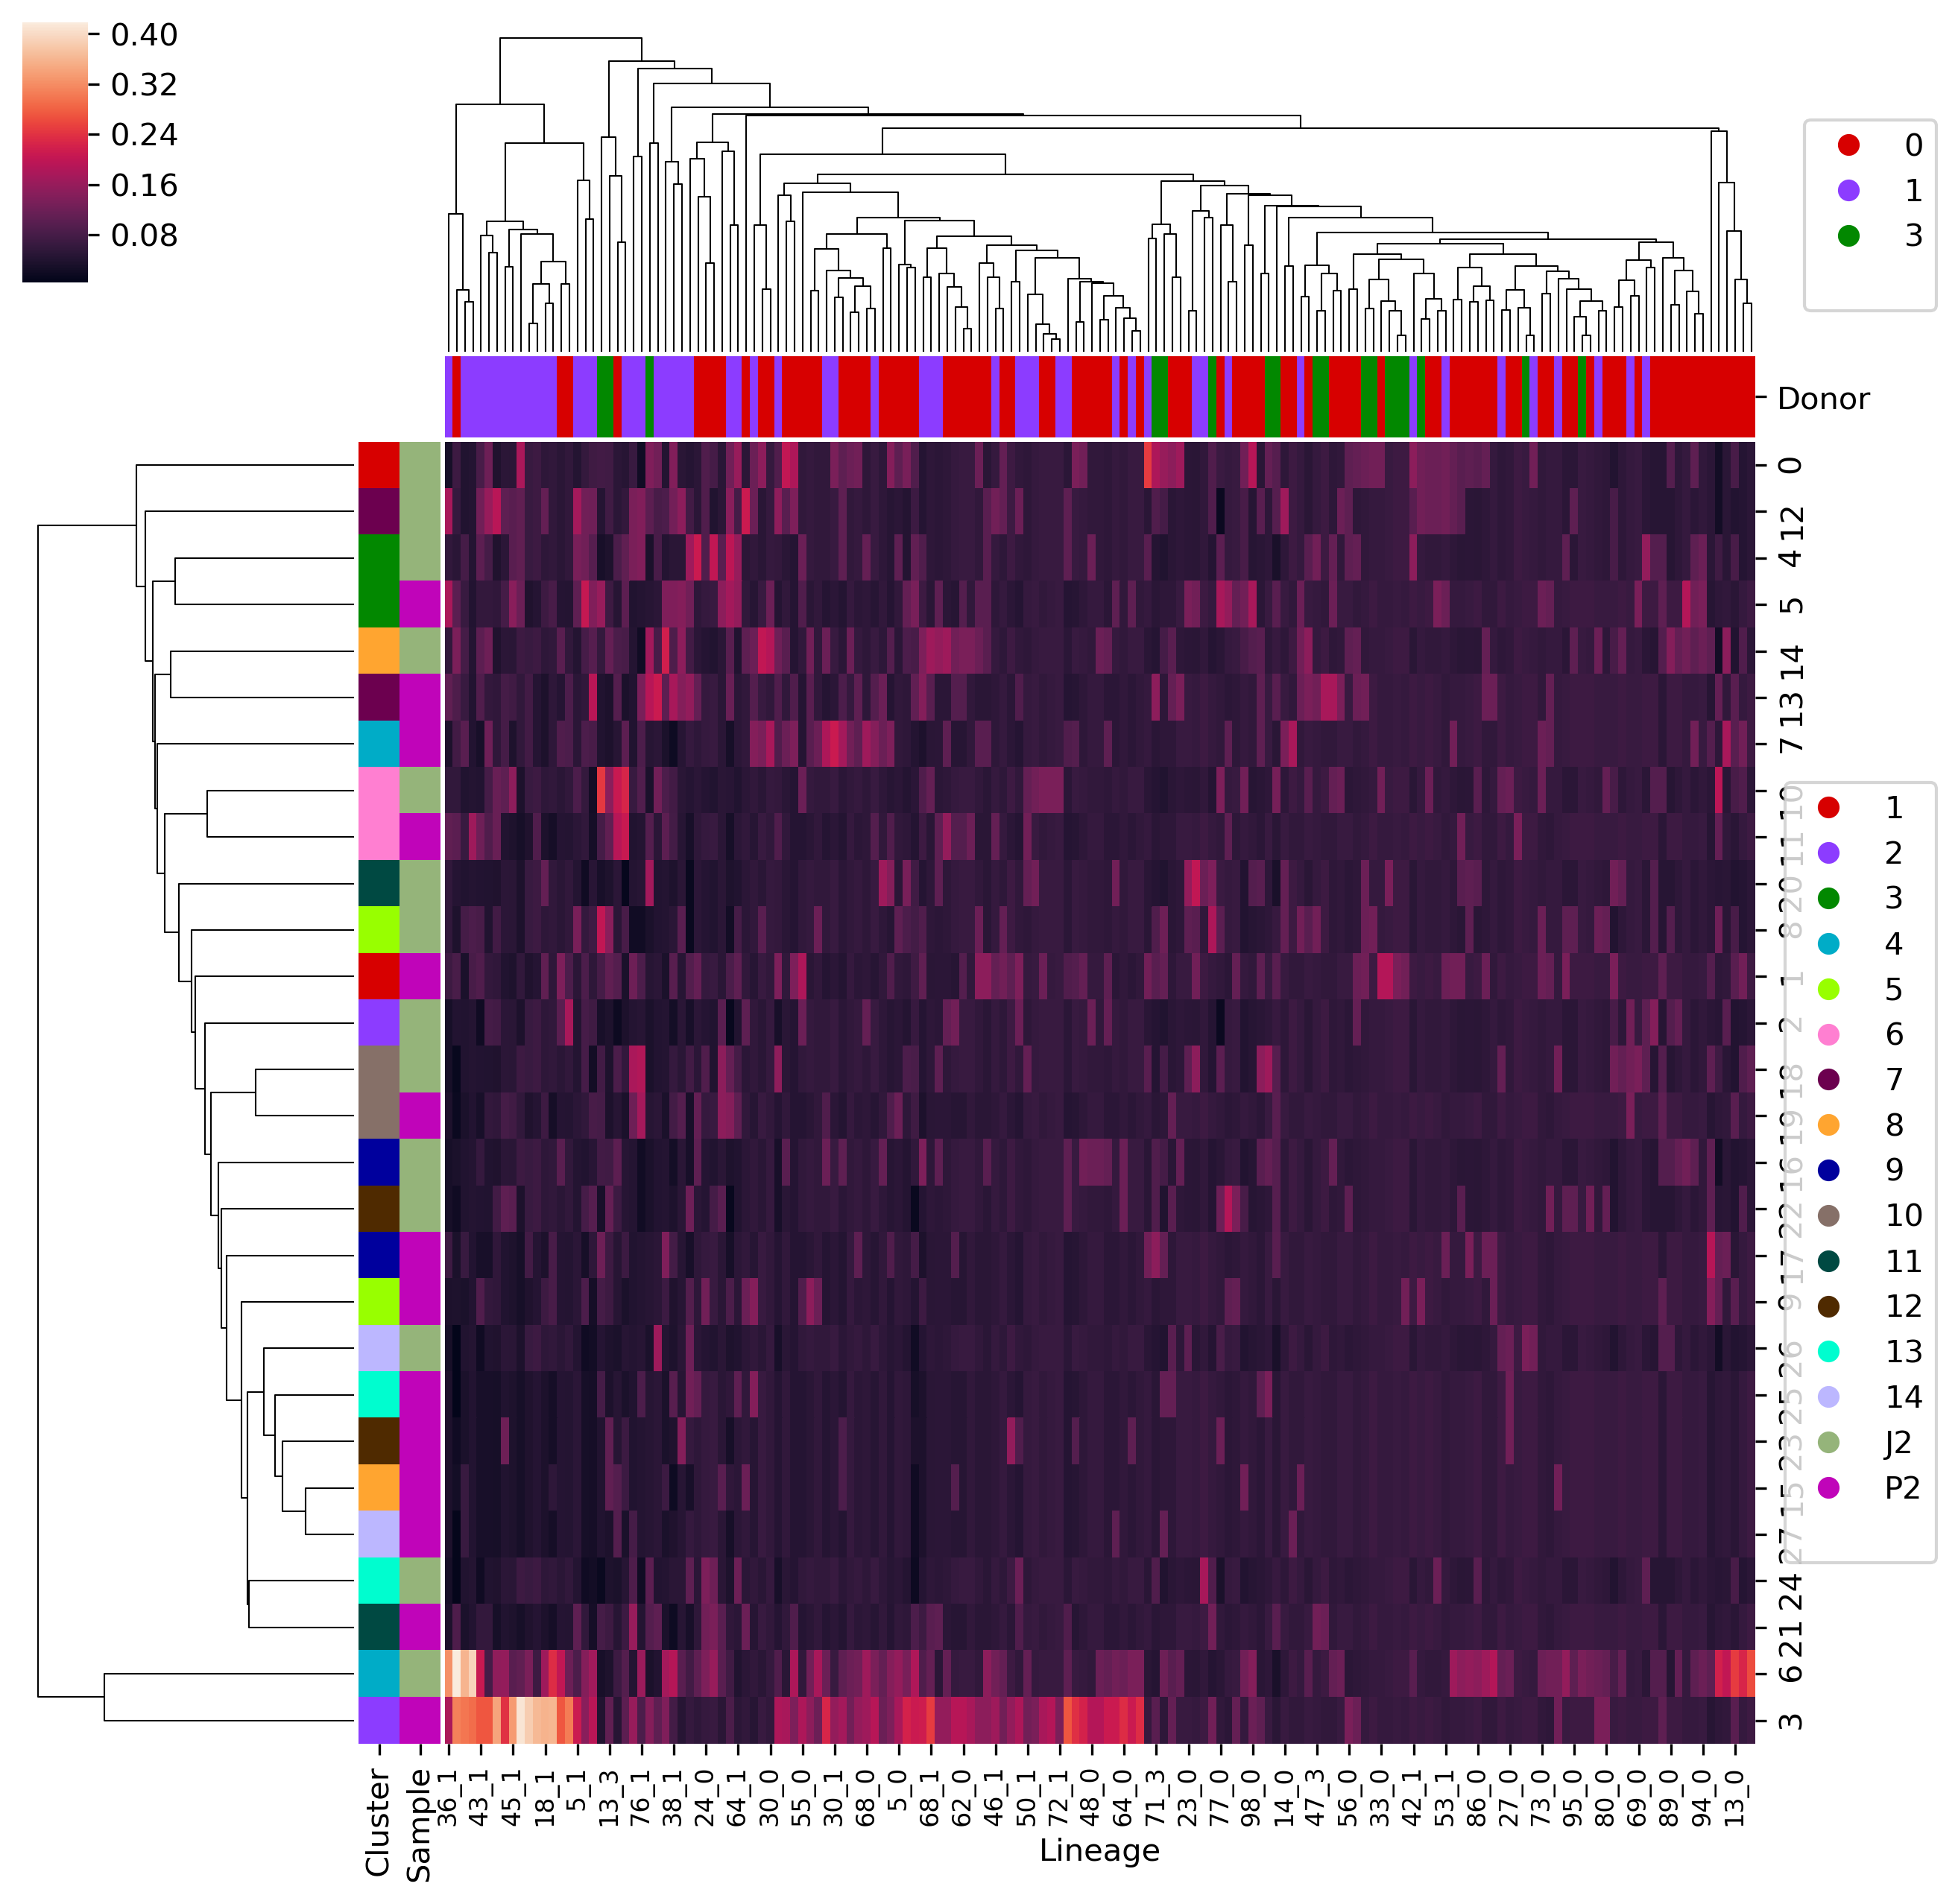

Source data for this figure (header and first rows):
, Cluster, Sample, 0_1, 10_0, 11_1, 12_0, 13_0, 13_1, 13_3, 14_0, 14_3, 15_0, 15_1, 16_0, 16_1, 17_0, 17_1, 18_0, 18_1, 18_3, 19_1, 1_0, 20_0
0, 1, J2, 0.0625, 0.05556, 0.05556, 0.07143, 0.08333, 0.0625, 0.07407, 0.05556, 0.07143, 0.1111, 0.05882, 0.05, 0.05263, 0.1176, 0.0625, 0.07143, 0.05556, 0.1176, 0.0625, 0.1111, 0.1176
2, 2, J2, 0.125, 0.05556, 0.05556, 0.07143, 0.04167, 0.0625, 0.03704, 0.05556, 0.07143, 0.05556, 0.1176, 0.1, 0.05263, 0.05882, 0.0625, 0.07143, 0.05556, 0.05882, 0.0625, 0.05556, 0.05882
4, 3, J2, 0.0625, 0.05556, 0.05556, 0.07143, 0.08333, 0.0625, 0.03704, 0.05556, 0.07143, 0.05556, 0.05882, 0.1, 0.05263, 0.05882, 0.0625, 0.07143, 0.05556, 0.05882, 0.0625, 0.05556, 0.05882
6, 4, J2, 0.0625, 0.1111, 0.1111, 0.07143, 0.25, 0.0625, 0.03704, 0.05556, 0.07143, 0.1667, 0.05882, 0.1, 0.05263, 0.05882, 0.0625, 0.07143, 0.1667, 0.05882, 0.0625, 0.1667, 0.05882
8, 5, J2, 0.0625, 0.05556, 0.05556, 0.07143, 0.08333, 0.0625, 0.1481, 0.1111, 0.07143, 0.05556, 0.05882, 0.05, 0.05263, 0.05882, 0.125, 0.07143, 0.05556, 0.1176, 0.0625, 0.05556, 0.1176
10, 6, J2, 0.0625, 0.05556, 0.1111, 0.07143, 0.08333, 0.0625, 0.1481, 0.05556, 0.07143, 0.05556, 0.05882, 0.05, 0.05263, 0.05882, 0.0625, 0.07143, 0.05556, 0.05882, 0.125, 0.05556, 0.05882
12, 7, J2, 0.0625, 0.05556, 0.05556, 0.07143, 0.04167, 0.0625, 0.07407, 0.1667, 0.07143, 0.05556, 0.1176, 0.05, 0.05263, 0.1176, 0.0625, 0.07143, 0.1111, 0.05882, 0.0625, 0.1111, 0.05882
14, 8, J2, 0.0625, 0.05556, 0.05556, 0.07143, 0.04167, 0.0625, 0.1111, 0.05556, 0.07143, 0.1111, 0.05882, 0.05, 0.1579, 0.05882, 0.125, 0.07143, 0.05556, 0.05882, 0.0625, 0.05556, 0.1176
16, 9, J2, 0.0625, 0.1111, 0.05556, 0.07143, 0.04167, 0.0625, 0.07407, 0.05556, 0.07143, 0.05556, 0.05882, 0.05, 0.1053, 0.05882, 0.0625, 0.07143, 0.05556, 0.05882, 0.0625, 0.05556, 0.05882
18, 10, J2, 0.125, 0.05556, 0.1111, 0.07143, 0.04167, 0.0625, 0.03704, 0.05556, 0.07143, 0.05556, 0.05882, 0.15, 0.1053, 0.05882, 0.0625, 0.07143, 0.05556, 0.05882, 0.0625, 0.05556, 0.05882
20, 11, J2, 0.0625, 0.1667, 0.05556, 0.07143, 0.04167, 0.0625, 0.03704, 0.1111, 0.07143, 0.05556, 0.05882, 0.05, 0.1053, 0.05882, 0.0625, 0.07143, 0.1111, 0.1176, 0.125, 0.05556, 0.05882
22, 12, J2, 0.0625, 0.05556, 0.05556, 0.07143, 0.04167, 0.1875, 0.1111, 0.05556, 0.07143, 0.05556, 0.05882, 0.1, 0.05263, 0.05882, 0.0625, 0.07143, 0.05556, 0.05882, 0.0625, 0.05556, 0.05882
24, 13, J2, 0.0625, 0.05556, 0.05556, 0.07143, 0.08333, 0.0625, 0.03704, 0.05556, 0.07143, 0.05556, 0.1176, 0.05, 0.05263, 0.1176, 0.0625, 0.07143, 0.05556, 0.05882, 0.0625, 0.05556, 0.05882
26, 14, J2, 0.0625, 0.05556, 0.1111, 0.07143, 0.04167, 0.0625, 0.03704, 0.05556, 0.07143, 0.05556, 0.05882, 0.05, 0.05263, 0.05882, 0.0625, 0.07143, 0.05556, 0.05882, 0.0625, 0.05556, 0.05882
1, 1, P2, 0.06667, 0.05882, 0.07143, 0.1053, 0.1, 0.05263, 0.1071, 0.06667, 0.1333, 0.1176, 0.1364, 0.05, 0.05263, 0.06667, 0.05882, 0.06667, 0.1071, 0.125, 0.06667, 0.125, 0.15
3, 2, P2, 0.06667, 0.1176, 0.07143, 0.1579, 0.1, 0.05263, 0.1071, 0.06667, 0.06667, 0.05882, 0.1818, 0.05, 0.1579, 0.06667, 0.05882, 0.06667, 0.3571, 0.0625, 0.1333, 0.0625, 0.15
5, 3, P2, 0.06667, 0.05882, 0.07143, 0.05263, 0.05, 0.1579, 0.07143, 0.06667, 0.06667, 0.05882, 0.04545, 0.15, 0.1053, 0.1333, 0.1176, 0.06667, 0.07143, 0.0625, 0.06667, 0.0625, 0.1
7, 4, P2, 0.06667, 0.1176, 0.07143, 0.05263, 0.1, 0.1053, 0.03571, 0.1333, 0.06667, 0.05882, 0.04545, 0.05, 0.05263, 0.06667, 0.05882, 0.06667, 0.03571, 0.0625, 0.06667, 0.125, 0.1
9, 5, P2, 0.06667, 0.05882, 0.07143, 0.05263, 0.1, 0.1053, 0.07143, 0.06667, 0.06667, 0.05882, 0.04545, 0.05, 0.05263, 0.06667, 0.05882, 0.06667, 0.07143, 0.0625, 0.06667, 0.0625, 0.05
11, 6, P2, 0.06667, 0.05882, 0.07143, 0.05263, 0.05, 0.1053, 0.1071, 0.06667, 0.06667, 0.05882, 0.04545, 0.05, 0.1053, 0.06667, 0.05882, 0.1333, 0.03571, 0.0625, 0.06667, 0.0625, 0.05
13, 7, P2, 0.06667, 0.1176, 0.07143, 0.05263, 0.1, 0.05263, 0.03571, 0.06667, 0.06667, 0.1176, 0.09091, 0.05, 0.05263, 0.06667, 0.1176, 0.06667, 0.03571, 0.125, 0.06667, 0.0625, 0.05
15, 8, P2, 0.06667, 0.05882, 0.07143, 0.05263, 0.05, 0.05263, 0.1071, 0.06667, 0.06667, 0.05882, 0.04545, 0.1, 0.05263, 0.06667, 0.1176, 0.06667, 0.03571, 0.0625, 0.06667, 0.0625, 0.05
17, 9, P2, 0.06667, 0.05882, 0.07143, 0.05263, 0.05, 0.05263, 0.07143, 0.06667, 0.06667, 0.1176, 0.04545, 0.05, 0.05263, 0.06667, 0.05882, 0.06667, 0.03571, 0.0625, 0.06667, 0.0625, 0.05
19, 10, P2, 0.1333, 0.05882, 0.07143, 0.05263, 0.1, 0.05263, 0.03571, 0.06667, 0.06667, 0.05882, 0.04545, 0.15, 0.05263, 0.06667, 0.05882, 0.06667, 0.07143, 0.0625, 0.06667, 0.0625, 0.05
21, 11, P2, 0.06667, 0.05882, 0.07143, 0.05263, 0.05, 0.05263, 0.07143, 0.06667, 0.06667, 0.05882, 0.09091, 0.1, 0.1053, 0.06667, 0.05882, 0.06667, 0.03571, 0.0625, 0.06667, 0.0625, 0.05
23, 12, P2, 0.06667, 0.05882, 0.07143, 0.1579, 0.05, 0.05263, 0.1071, 0.06667, 0.06667, 0.05882, 0.09091, 0.05, 0.05263, 0.06667, 0.05882, 0.06667, 0.03571, 0.0625, 0.06667, 0.0625, 0.05
25, 13, P2, 0.06667, 0.05882, 0.07143, 0.05263, 0.05, 0.05263, 0.03571, 0.06667, 0.06667, 0.05882, 0.04545, 0.05, 0.05263, 0.06667, 0.05882, 0.06667, 0.03571, 0.0625, 0.06667, 0.0625, 0.05
27, 14, P2, 0.06667, 0.05882, 0.07143, 0.05263, 0.05, 0.05263, 0.03571, 0.06667, 0.06667, 0.05882, 0.04545, 0.05, 0.05263, 0.06667, 0.05882, 0.06667, 0.03571, 0.0625, 0.06667, 0.0625, 0.05
